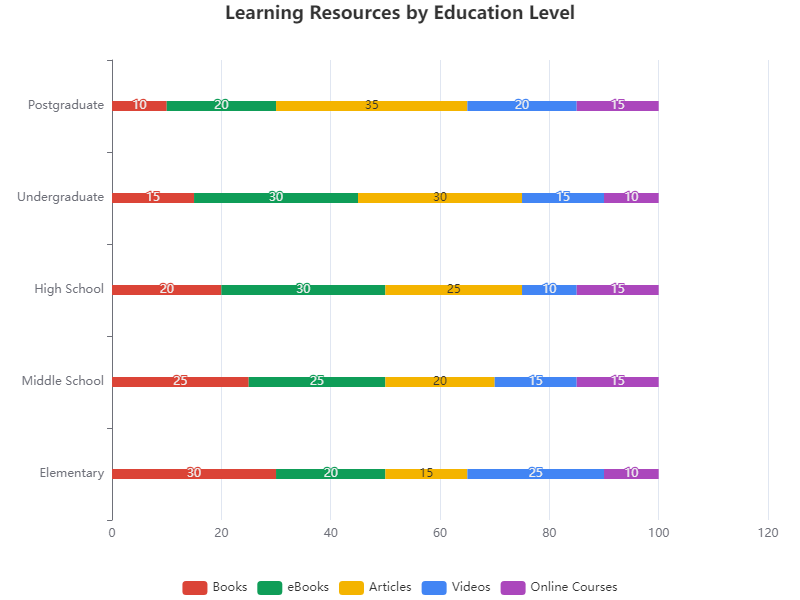

Data behind this chart, as committed beside it:
Education Level, Books, eBooks, Articles, Videos, Online Courses
Elementary, 30, 20, 15, 25, 10
Middle School, 25, 25, 20, 15, 15
High School, 20, 30, 25, 10, 15
Undergraduate, 15, 30, 30, 15, 10
Postgraduate, 10, 20, 35, 20, 15
